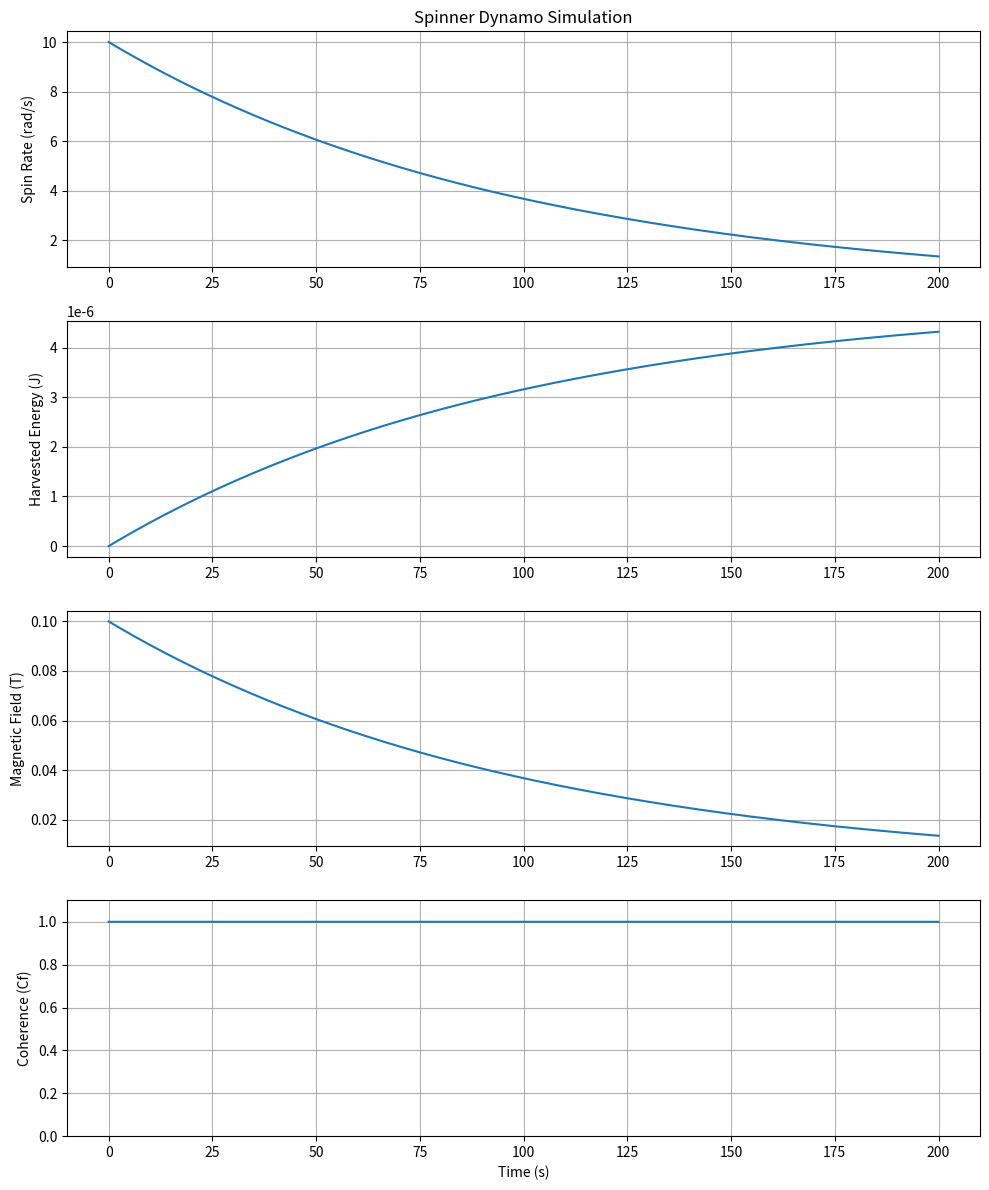

Source code (Python):
"""
Spinner Dynamo Simulation
Models a three-lobe rotor harvesting energy from a gravity gradient.
"""

import numpy as np
from scipy.integrate import solve_ivp
import matplotlib.pyplot as plt

# Parameters
I = 0.1  # Moment of inertia (kg·m^2)
initial_spin_rate = 10.0  # rad/s
gradient_strength = 1e-6  # N/m per kg (simulated)
harvesting_efficiency = 0.5  # 0–1
k_harvest = 0.01  # Harvesting coefficient
k_loss = 0.001  # Friction/drag coefficient
k_mag = 0.01  # Magnetic field coupling (induced)
B_target = 1e-5  # Target magnetic field strength (Tesla) for Cf = 1

def spinner_dynamics(t, y):
    """
    y[0] = spin_rate (rad/s)
    y[1] = harvested_energy (J)
    """
    spin_rate = y[0]
    
    # Torque from gravity gradient harvesting
    torque_harvest = k_harvest * harvesting_efficiency * gradient_strength
    
    # Torque loss (friction, drag)
    torque_loss = k_loss * spin_rate
    
    # Net torque
    net_torque = torque_harvest - torque_loss
    
    # Angular acceleration
    alpha = net_torque / I
    
    # Power harvested
    power_harvest = torque_harvest * spin_rate
    
    # Harvested energy accumulation
    dE_dt = power_harvest
    
    # Magnetic field (induced)
    B = k_mag * spin_rate
    
    # Coherence (Cf)
    Cf = min(B / B_target, 1.0)
    
    return [alpha, dE_dt, B, Cf]

def simulate(duration=100, dt=0.01):
    t_span = (0, duration)
    t_eval = np.arange(0, duration, dt)
    y0 = [initial_spin_rate, 0.0]
    
    # Wrap dynamics to include B and Cf in output
    def full_dynamics(t, y):
        alpha, dE_dt, B, Cf = spinner_dynamics(t, y)
        return [alpha, dE_dt]
    
    sol = solve_ivp(full_dynamics, t_span, y0, t_eval=t_eval, method='RK45')
    
    # Compute B and Cf from spin_rate
    spin_rate = sol.y[0]
    B = k_mag * spin_rate
    Cf = np.minimum(B / B_target, 1.0)
    
    return sol.t, spin_rate, sol.y[1], B, Cf

# Run simulation
t, spin_rate, energy, B, Cf = simulate(duration=200)

# Plotting
fig, axes = plt.subplots(4, 1, figsize=(10, 12))

axes[0].plot(t, spin_rate)
axes[0].set_ylabel('Spin Rate (rad/s)')
axes[0].set_title('Spinner Dynamo Simulation')
axes[0].grid(True)

axes[1].plot(t, energy)
axes[1].set_ylabel('Harvested Energy (J)')
axes[1].grid(True)

axes[2].plot(t, B)
axes[2].set_ylabel('Magnetic Field (T)')
axes[2].grid(True)

axes[3].plot(t, Cf)
axes[3].set_ylabel('Coherence (Cf)')
axes[3].set_xlabel('Time (s)')
axes[3].set_ylim(0, 1.1)
axes[3].grid(True)

plt.tight_layout()
plt.savefig('spinner_simulation.png')
plt.show()

print("Simulation complete. Plot saved as spinner_simulation.png")
